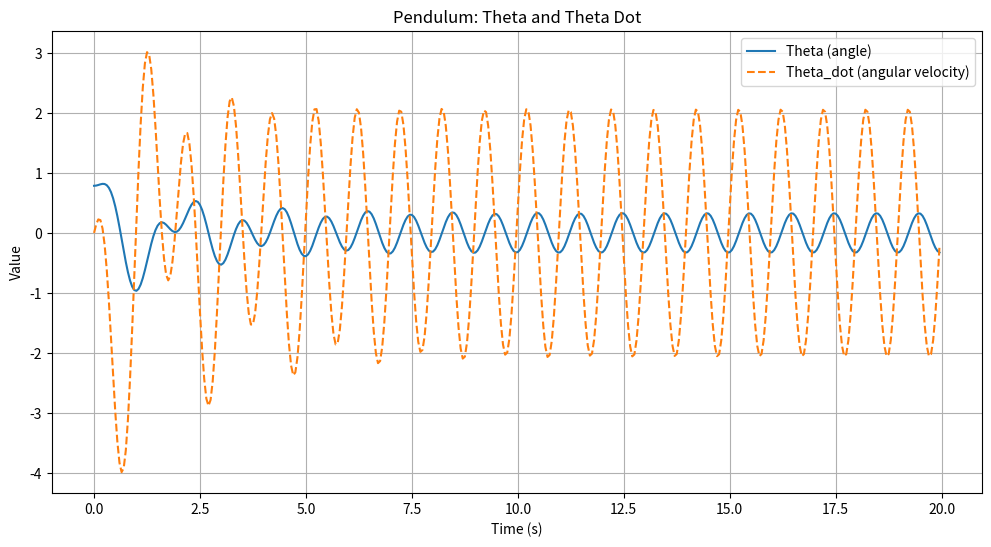
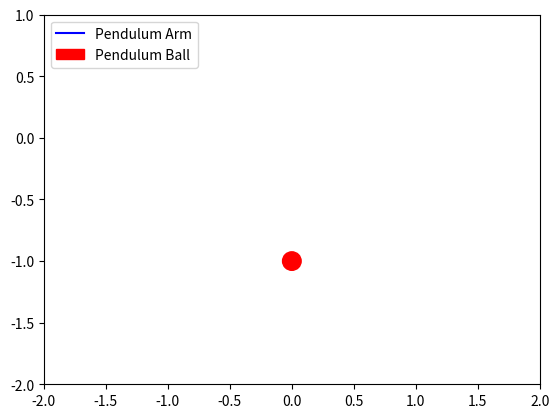

Write the Python code that produced these figures, in order.
# library imports
import numpy as np
from scipy.integrate import odeint
import matplotlib.pyplot as plt
from matplotlib.animation import FuncAnimation


# dynamic constants
mass = 1 # mass of ball g   
g = 9.81  # gravitational acceleration (m/s^2)
L = 1.0   # length of the pendulum (m)
gamma = 1 # damping coefficient
force_mag = 10
force_frequency = 1

process_noise_std = 0.01
measurement_noise_std = 0.01

simulation_time = 20 #s
force_simulation_time = 20 #s
dt = 0.05 # 50 ms

Q = dt * np.array([[process_noise_std, 0],
                   [ 0, process_noise_std]])

# Define the pendulum dynamics function
def pendulum_dynamics(y, t, g, L, gamma, force_mag, force_frequency, external_force=False):

    theta, omega = y
    dtheta_dt = omega

    if not external_force:
        domega_dt = - (g / L) * np.sin(theta) - (gamma/mass) * omega

    else:
        domega_dt = - (g / L) * np.sin(theta) - (gamma/mass) * omega + force_mag * np.cos(2 * np.pi * force_frequency * t)

    return [ dtheta_dt, domega_dt ]


if __name__ == "__main__":

    # Initial conditions
    y0 = [np.pi / 4, 0]  # Initial angle (45 degrees) and initial angular velocity (0)

    # Time array
    t = np.arange(0, simulation_time, dt)

    # Solve the ODE 
    solution = odeint(pendulum_dynamics, y0, t, args=(g, L, gamma, force_mag, force_frequency, True))

    # Extract the results
    theta = solution[:, 0]  # Angle theta
    theta_dot = solution[:, 1]  # Angular velocity

    # Add process noise to the results
    theta_noisy = theta + np.random.normal(0, process_noise_std, len(theta))
    theta_dot_noisy = theta_dot + np.random.normal(0, process_noise_std, len(theta_dot))

    # Plot the results
    plt.figure(figsize=(12, 6))
    plt.plot(t, theta, label='Theta (angle)')
    plt.plot(t, theta_dot, label='Theta_dot (angular velocity)', linestyle='--')
    plt.xlabel('Time (s)')
    plt.ylabel('Value')
    plt.title('Pendulum: Theta and Theta Dot')
    plt.legend()
    plt.grid()
    plt.show()

    # Convert theta to Cartesian coordinates for animation
    x = L * np.sin(theta)
    y = -L * np.cos(theta)

    # Create figure and axis
    fig, ax = plt.subplots()

    # Set axis limits
    ax.set_xlim(-L - 1, L + 1)
    ax.set_ylim(-L - 1, 1)

    # Create pendulum arm and bob (pre-allocate)
    line, = ax.plot([], [], color='blue', label='Pendulum Arm')  # Line for the arm
    circle = plt.Circle((0, -L), 0.075, color='red', label='Pendulum Ball')  # Circle for the bob
    ax.add_patch(circle)
    ax.legend(loc='upper left')

    # Initialize the plot elements (rod and bob)
    def init():
        line.set_data([], [])
        circle.set_center((0, -L))  # Set initial position of the circle (bob)
        return line, circle

    # Update function for animation
    def update(i):
        line.set_data([0, x[i]], [0, y[i]])  # Update the pendulum arm
        circle.set_center((x[i], y[i]))  # Update the pendulum bob
        return line, circle

    # Create the animation
    ani = FuncAnimation(fig, update, frames=len(t), init_func=init, blit=True, interval=50, repeat=True)

    # Display the animation
    plt.show()
